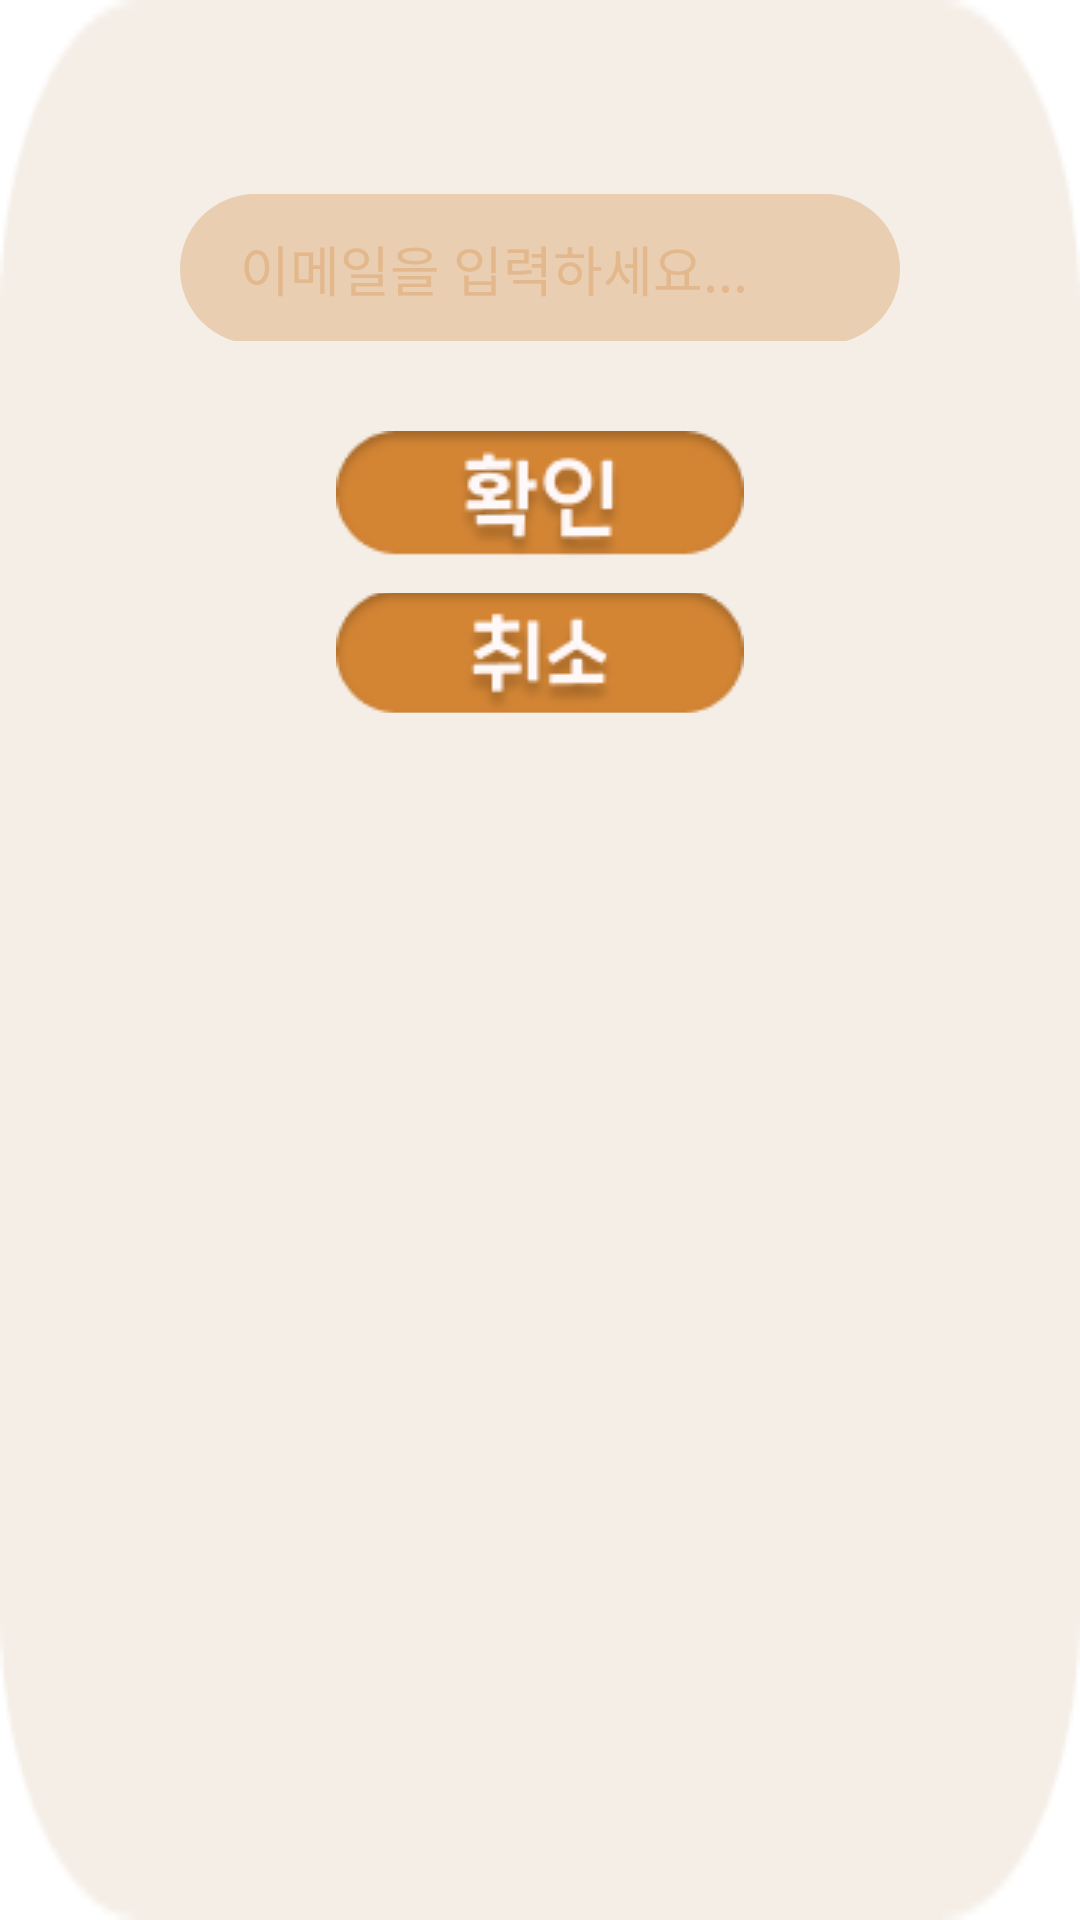

The Android layout XML behind this screen, and the referenced resources:
<!-- AndroidManifest.xml: application theme Theme.Fitness -->
<!-- res/layout/add_friend_layout.xml -->
<?xml version="1.0" encoding="utf-8"?>
<androidx.constraintlayout.widget.ConstraintLayout xmlns:android="http://schemas.android.com/apk/res/android"
    xmlns:app="http://schemas.android.com/apk/res-auto"
    xmlns:tools="http://schemas.android.com/tools"
    android:layout_width="300dp"
    android:layout_height="220dp"
    android:layout_gravity="center_horizontal"
    android:background="@drawable/logout_background">

    <FrameLayout
        android:id="@+id/frameLayout2"
        android:layout_width="300dp"
        android:layout_height="55dp"
        app:layout_constraintBottom_toBottomOf="parent"
        app:layout_constraintEnd_toEndOf="parent"
        app:layout_constraintHorizontal_bias="0.5"
        app:layout_constraintStart_toStartOf="parent"
        app:layout_constraintTop_toTopOf="parent"
        app:layout_constraintVertical_bias="0.1">

        <EditText
            android:id="@+id/add_friend"
            android:layout_width="match_parent"
            android:layout_height="50dp"
            android:layout_marginHorizontal="30dp"
            android:layout_marginVertical="6dp"
            android:background="@drawable/login_background"
            android:fontFamily="@font/cookierun_regular"
            android:hint="이메일을 입력하세요..."
            android:inputType="numberDecimal"
            android:lineSpacingExtra="1dp"
            android:paddingHorizontal="20dp"
            android:textColorHint="#E3B88D"
            android:textSize="18sp" />

    </FrameLayout>


    <LinearLayout
        android:layout_width="298dp"
        android:layout_height="114dp"
        android:layout_marginTop="30dp"
        android:orientation="vertical"
        app:layout_constraintEnd_toEndOf="parent"
        app:layout_constraintStart_toStartOf="parent"
        app:layout_constraintTop_toBottomOf="@+id/frameLayout2">

        <ImageButton
            android:id="@+id/go_button"
            android:layout_width="wrap_content"
            android:layout_height="wrap_content"
            android:layout_gravity="center_horizontal"
            android:background="@android:color/transparent"
            android:layout_marginBottom="10dp"
            android:fontFamily="@font/cookierun_regular"
            android:src="@drawable/logout_go"
            android:textSize="18sp" />

        <ImageButton
            android:id="@+id/cancel_button"
            android:layout_width="wrap_content"
            android:layout_height="wrap_content"
            android:layout_gravity="center_horizontal"
            android:layout_marginBottom="20dp"
            android:background="@android:color/transparent"
            android:fontFamily="@font/cookierun_regular"
            android:src="@drawable/logout_cancel"
            android:textSize="18sp" />
    </LinearLayout>
    
</androidx.constraintlayout.widget.ConstraintLayout>
<!-- resources referenced by this layout -->
<resources>
  <!-- drawable login_background (drawable) -->
  <shape xmlns:android="http://schemas.android.com/apk/res/android">
      <solid android:color="#EACEB2" />
      <corners android:radius="25dp"/> 
  </shape>
  <!-- drawable logout_background: png bitmap (drawable, 2202 bytes) -->
  <!-- drawable logout_cancel: png bitmap (drawable, 3741 bytes) -->
  <!-- drawable logout_go: png bitmap (drawable, 4244 bytes) -->
  <style name="Theme.Fitness" parent="Theme.Material3.DayNight.NoActionBar">
          
          <item name="windowNoTitle">true</item>
          <item name="android:windowBackground">@color/white</item>
          
      </style>
  <color name="white">#FFFFFFFF</color>
</resources>
